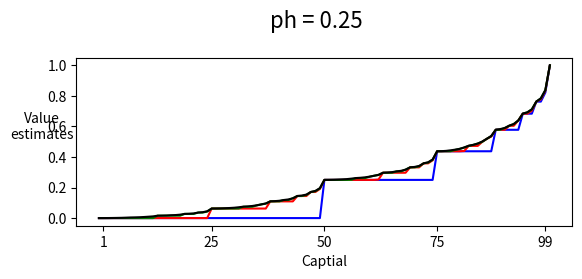

Generate this figure with matplotlib:
import numpy as np
import matplotlib.pyplot as plt

def value_iteration(goal,V,pi,ph):
    theta = 1e-100  #a small positive threshold
    sweep = 0
    while 1:
        delta = 0
        if sweep == 1:
            graph(V,ph,goal,pi,'blue')
        elif sweep == 2:
            graph(V,ph,goal,pi,'red')
        elif sweep == 3:
            graph(V,ph,goal,pi,'green')
        elif sweep == 32:
            graph(V,ph,goal,pi,'orange')

        for state in range(1,goal): #loop for each s in States
            v = V[state]
            Evalue = [ph * V[state + action] + (1-ph) * V[state - action] for action in range(1,min(state, 100 - state) + 1)]
            V[state] = np.max(Evalue)
            pi[state] = np.argmax(Evalue)+1
            delta = max(delta, abs(v - V[state]))
        sweep += 1
        if delta < theta:
            break
    graph(V,ph,goal,pi,'black')

def graph(V,ph,goal,pi,color):
    plt.suptitle('ph = '+str(ph),fontsize=16)
    plt.subplot(2,1,1)
    plt.ylabel('Value\nestimates',rotation = 0)
    plt.xlabel('Captial')
    plt.yticks([0,.2,.4,.6,.8,1])
    plt.xticks([1,25,50,75,99])
    plt.plot(V,color = color)


def main():

    goal = 100
    values = np.zeros(goal+1)
    values[100] = 1
    policy = np.zeros(goal+1)
    ph = [0.25,0.55]
    value_iteration(goal, values, policy, ph[0])
    #value_iteration(goal, values, policy, ph[1])

    plt.show()



if __name__ == '__main__':
    main()
